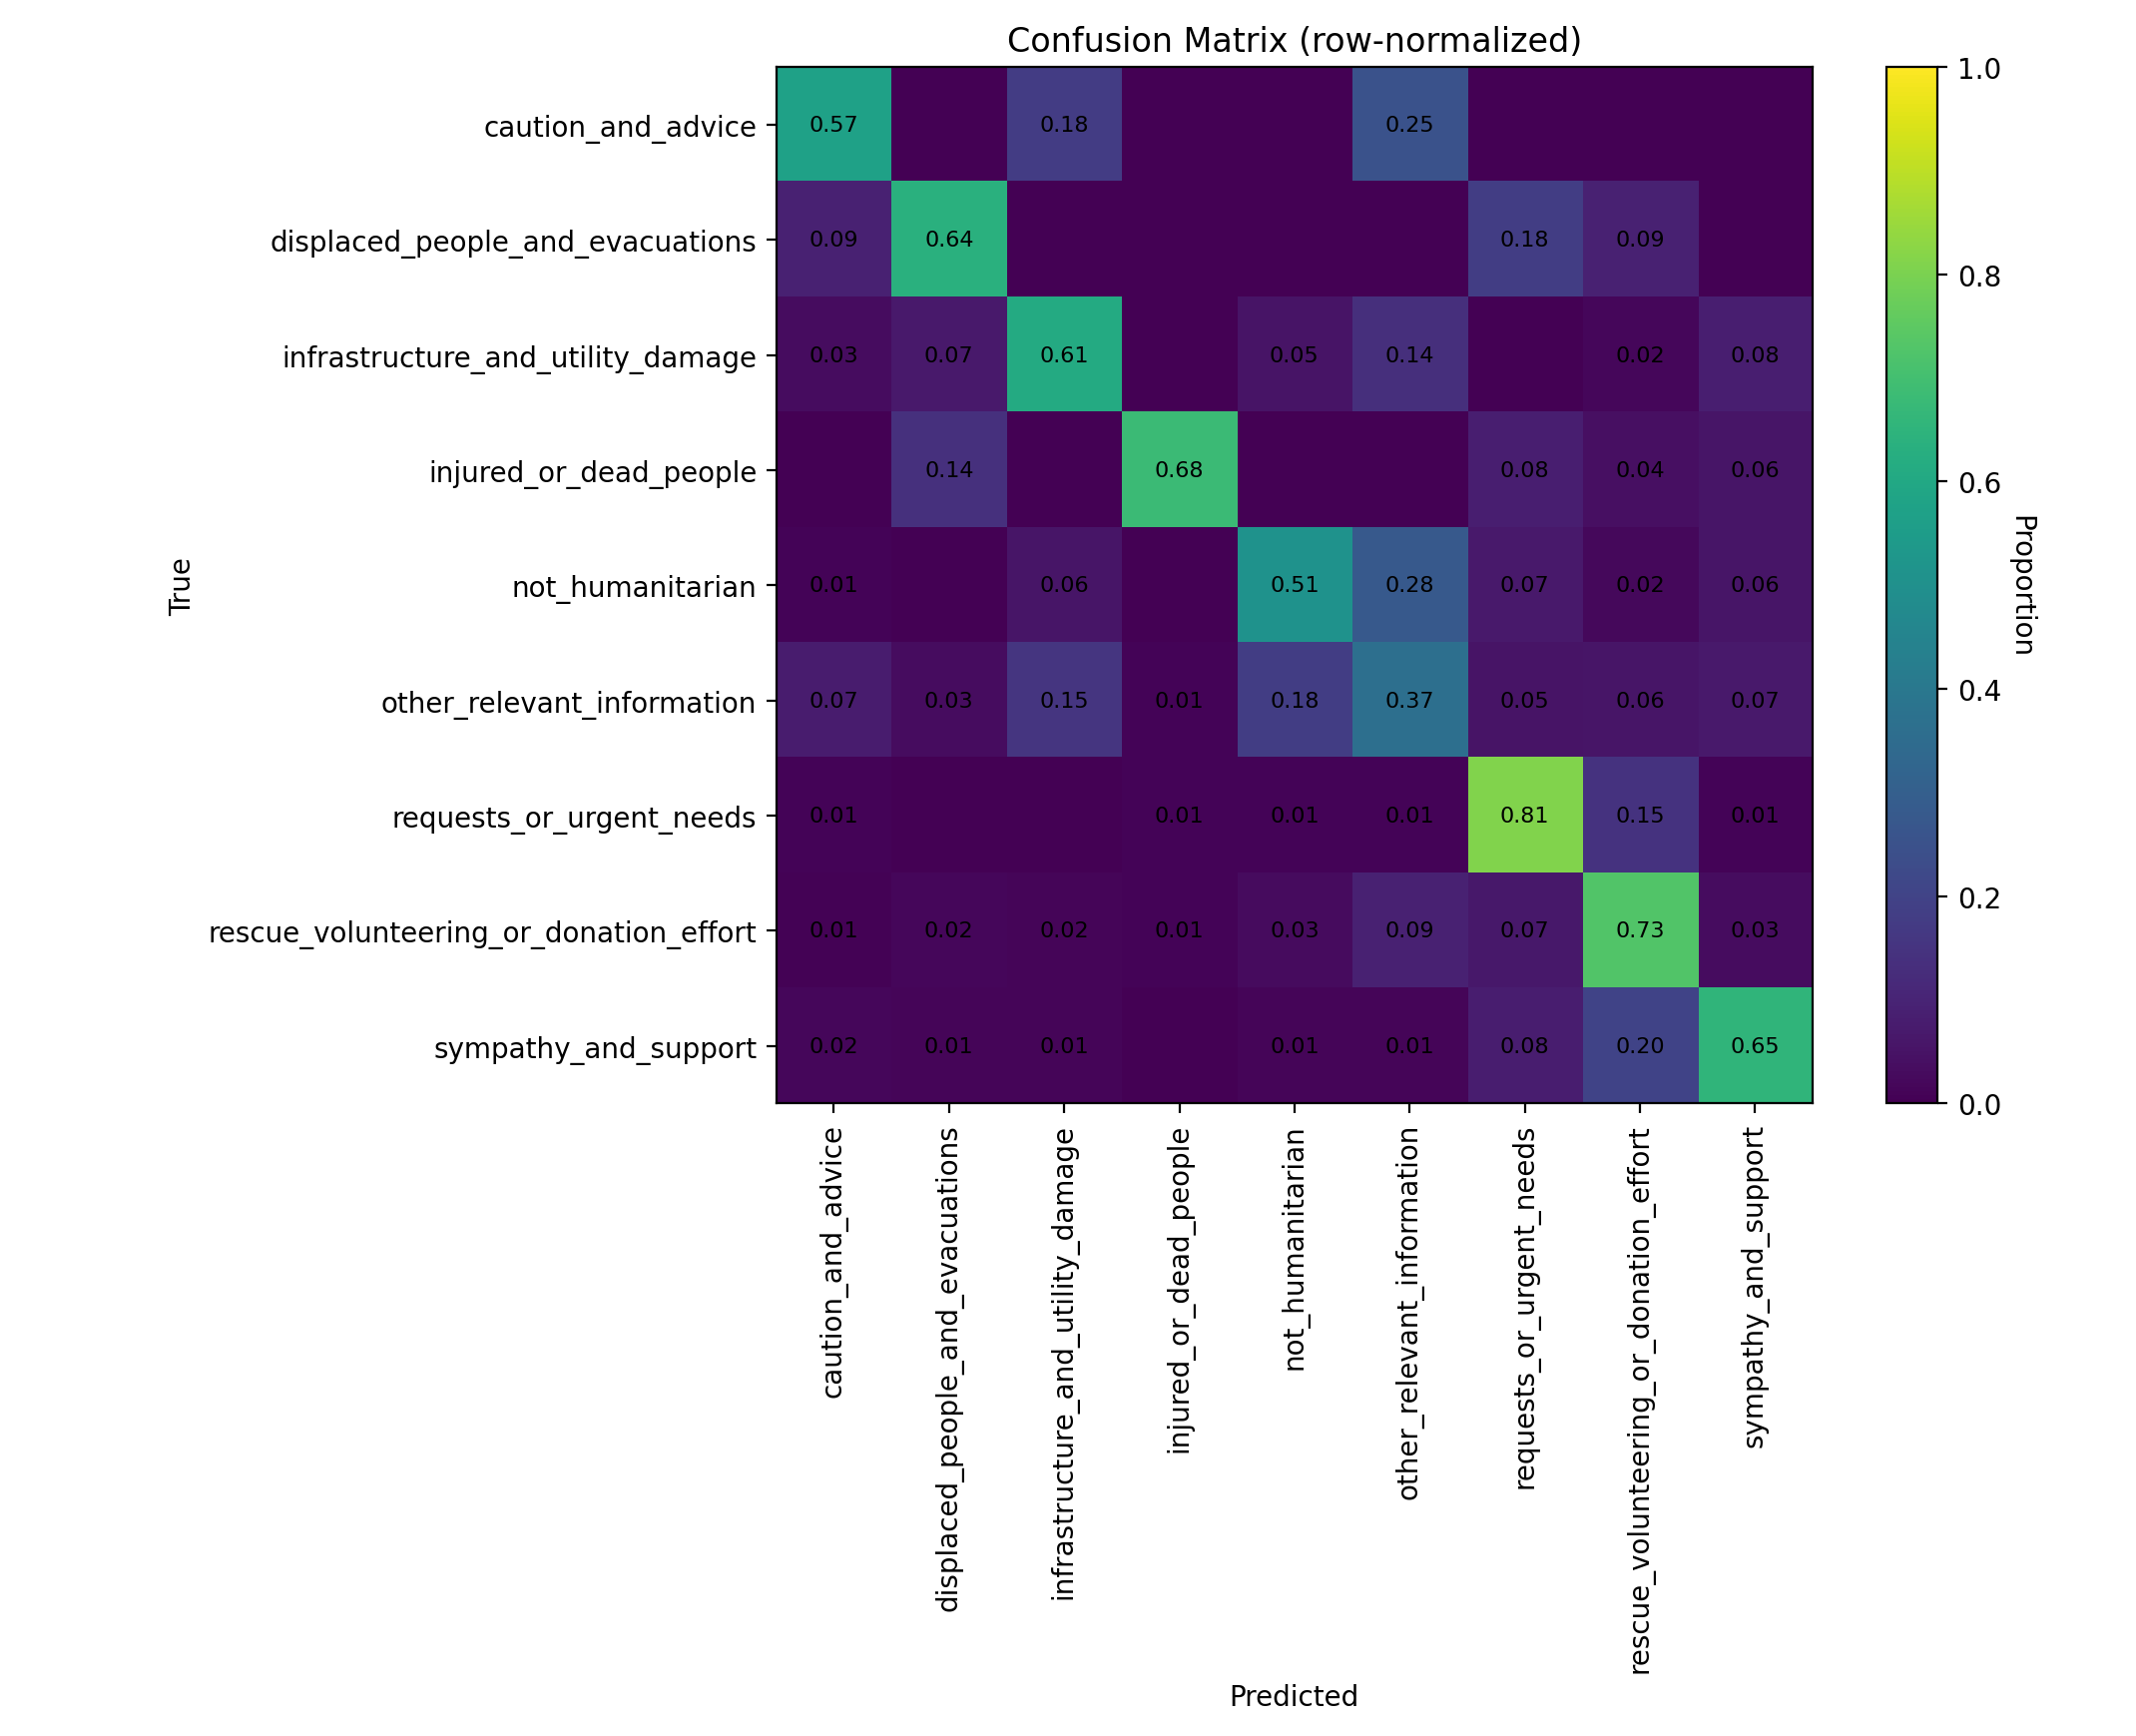

Values plotted in this chart, from the file beside it:
class_label, caution_and_advice, displaced_people_and_evacuations, infrastructure_and_utility_damage, injured_or_dead_people, not_humanitarian, other_relevant_information, requests_or_urgent_needs, rescue_volunteering_or_donation_effort, sympathy_and_support
caution_and_advice, 0.5714, 0.0, 0.1786, 0.0, 0.0, 0.25, 0.0, 0.0, 0.0
displaced_people_and_evacuations, 0.09091, 0.6364, 0.0, 0.0, 0.0, 0.0, 0.1818, 0.09091, 0.0
infrastructure_and_utility_damage, 0.0339, 0.0678, 0.6102, 0.0, 0.05085, 0.1356, 0.0, 0.01695, 0.08475
injured_or_dead_people, 0.0, 0.1389, 0.0, 0.6806, 0.0, 0.0, 0.08333, 0.04167, 0.05556
not_humanitarian, 0.01111, 0.0, 0.05556, 0.0, 0.5111, 0.2778, 0.06667, 0.02222, 0.05556
other_relevant_information, 0.07447, 0.03191, 0.1543, 0.01064, 0.1809, 0.367, 0.05319, 0.05851, 0.06915
requests_or_urgent_needs, 0.008547, 0.0, 0.0, 0.008547, 0.008547, 0.008547, 0.812, 0.1453, 0.008547
rescue_volunteering_or_donation_effort, 0.005875, 0.0188, 0.01528, 0.009401, 0.02938, 0.09166, 0.0658, 0.7297, 0.03408
sympathy_and_support, 0.01818, 0.01212, 0.01212, 0.0, 0.01212, 0.01212, 0.07879, 0.2, 0.6545
